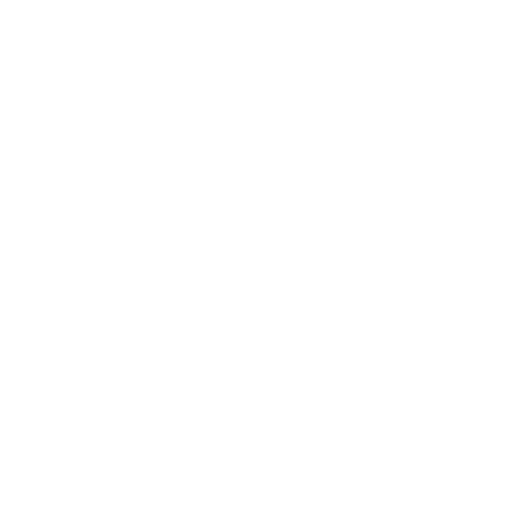
t = 0.00 s
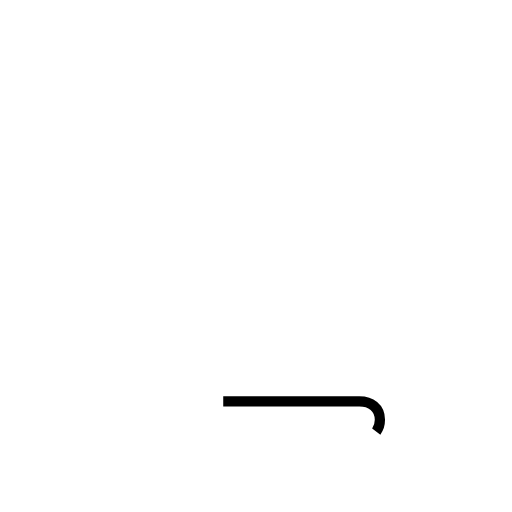
t = 0.53 s
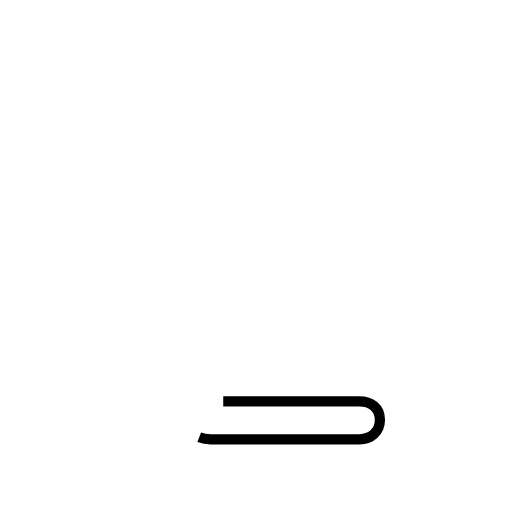
t = 1.05 s
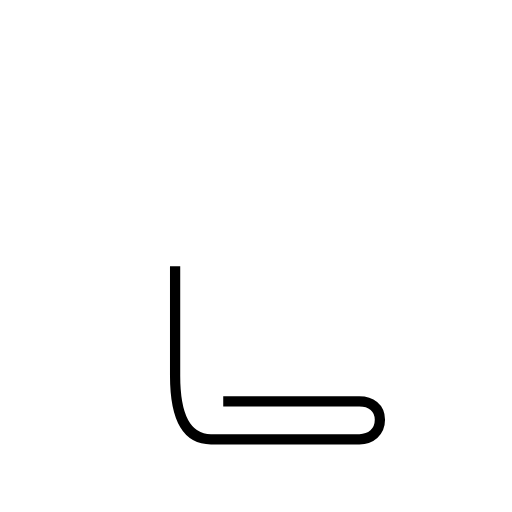
t = 1.58 s
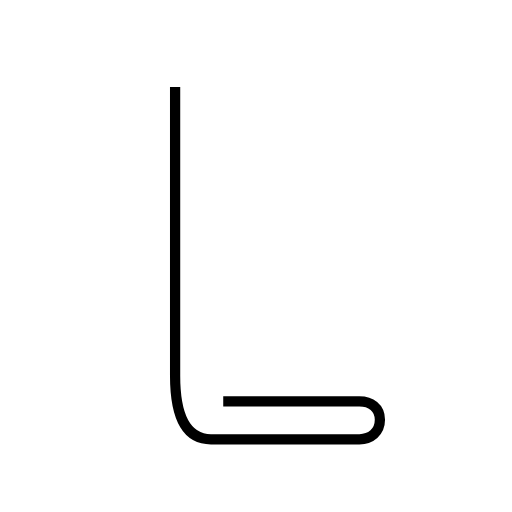
t = 2.10 s

The animated SVG that drew these frames (rendered in a browser with its animation timeline set to each time). Animation: 1 SMIL element (animate=1); one cycle of 2.10 s.

<?xml version='1.0' encoding='utf-8'?>
<svg viewBox="0.0 -6.0 50.0 50.0" version="1.1" xmlns="http://www.w3.org/2000/svg"><rect x="-1000" y="-1000" width="2000" height="2000" stroke="white" fill="white" /><g style="fill:none;stroke:#000000;stroke-width:1"><path d="M 21.8 -4.8 L 35.1 -4.8 C 36.2 -4.8 37.1 -4.2 37.1 -3.0 C 37.1 -1.8 36.2 -1.1 35.1 -1.1 L 20.6 -1.1 C 18.4 -1.1 17.1 -2.9 17.1 -7.3 L 17.1 -35.5" transform="translate(0.0 38.0)" stroke-dasharray="70.13324118401111" stroke-dashoffset="70.13324118401111"><animate attributeName="stroke-dashoffset" from="70.13324118401111" to="0" dur="2.103997235520333s" begin="0s" fill="freeze" /></path></g></svg>
